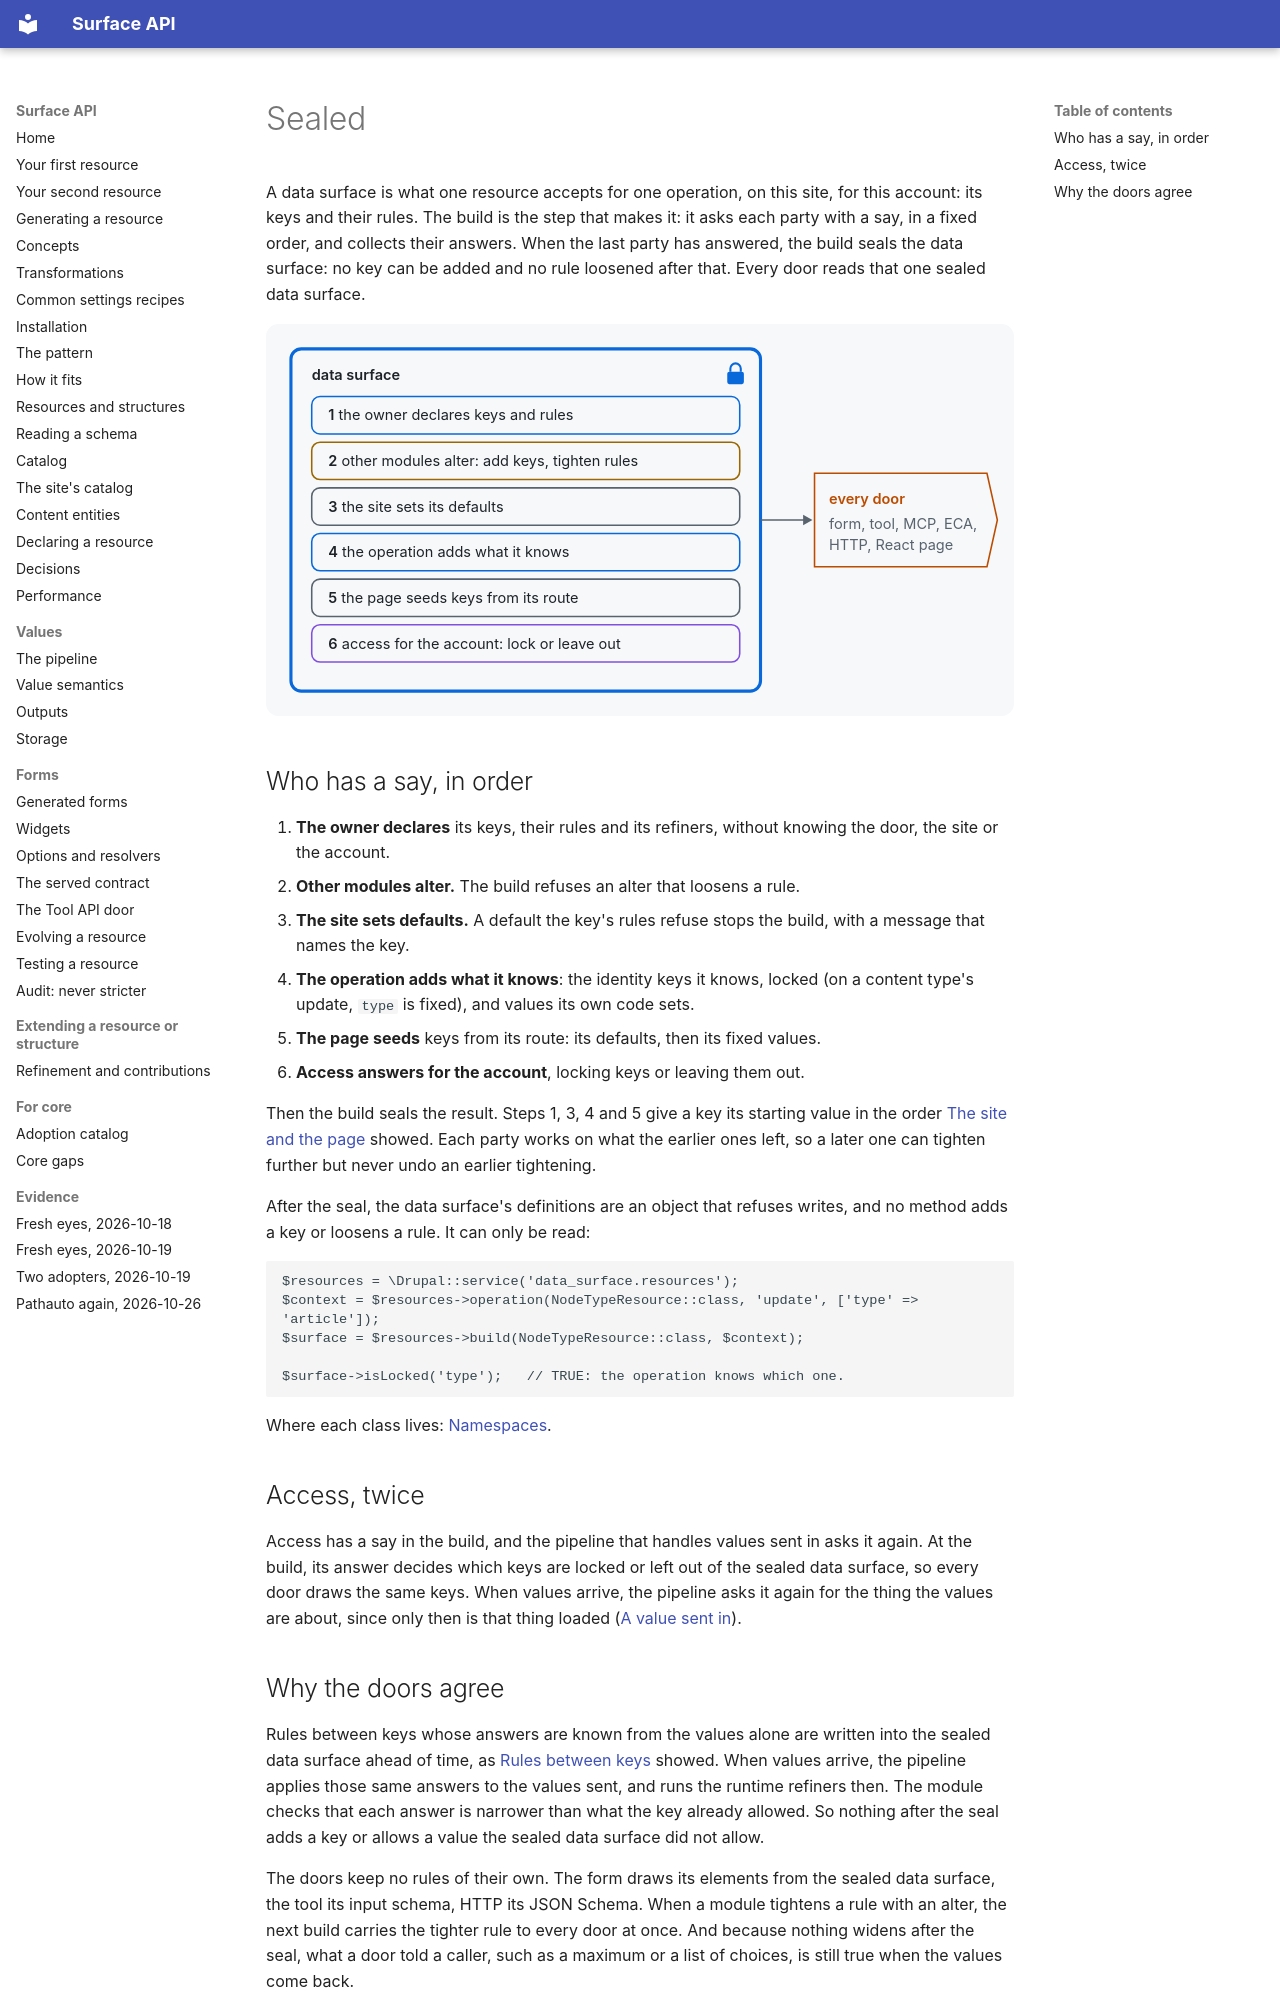

repository: mlander/data_surface · page: introduction/15-sealed/index.html · generator: mkdocs

# Sealed

A data surface is what one resource accepts for one operation, on this
site, for this account: its keys and their rules. The build is the step
that makes it: it asks each party with a say, in a fixed order, and
collects their answers. When the last party has answered, the build
seals the data surface: no key can be added and no rule loosened after
that. Every door reads that one sealed data surface.

![Six bands stacked inside one sealed data surface, in order: the owner, other modules, the site, the operation, the page, access; a lock on the frame marks the seal, and an arrow leads from the data surface to every door](images/15-sealed.svg)

## Who has a say, in order

1. **The owner declares** its keys, their rules and its refiners,
   without knowing the door, the site or the account.
2. **Other modules alter.** The build refuses an alter that loosens a
   rule.
3. **The site sets defaults.** A default the key's rules refuse stops
   the build, with a message that names the key.
4. **The operation adds what it knows**: the identity keys it knows,
   locked (on a content type's update, `type` is fixed), and values its
   own code sets.
5. **The page seeds** keys from its route: its defaults, then its fixed
   values.
6. **Access answers for the account**, locking keys or leaving them
   out.

Then the build seals the result. Steps 1, 3, 4 and 5 give a key its
starting value in the order [The site and the page](13-site-and-page.md)
showed.
Each party works on what the earlier ones left, so a later one can
tighten further but never undo an earlier tightening.

After the seal, the data surface's definitions are an object that
refuses writes, and no method adds a key or loosens a rule. It can only
be read:

```php
$resources = \Drupal::service('data_surface.resources');
$context = $resources->operation(NodeTypeResource::class, 'update', ['type' => 'article']);
$surface = $resources->build(NodeTypeResource::class, $context);

$surface->isLocked('type');   // TRUE: the operation knows which one.
```

Where each class lives: [Namespaces](../concepts.md#namespaces).

## Access, twice

Access has a say in the build, and the pipeline that handles values
sent in asks it again. At the build, its answer decides which keys are
locked or left out of the sealed data surface, so every door draws the
same keys. When values arrive, the pipeline asks it again for the thing
the values are about, since only then is that thing loaded
([A value sent in](16-a-value-sent-in.md)).
